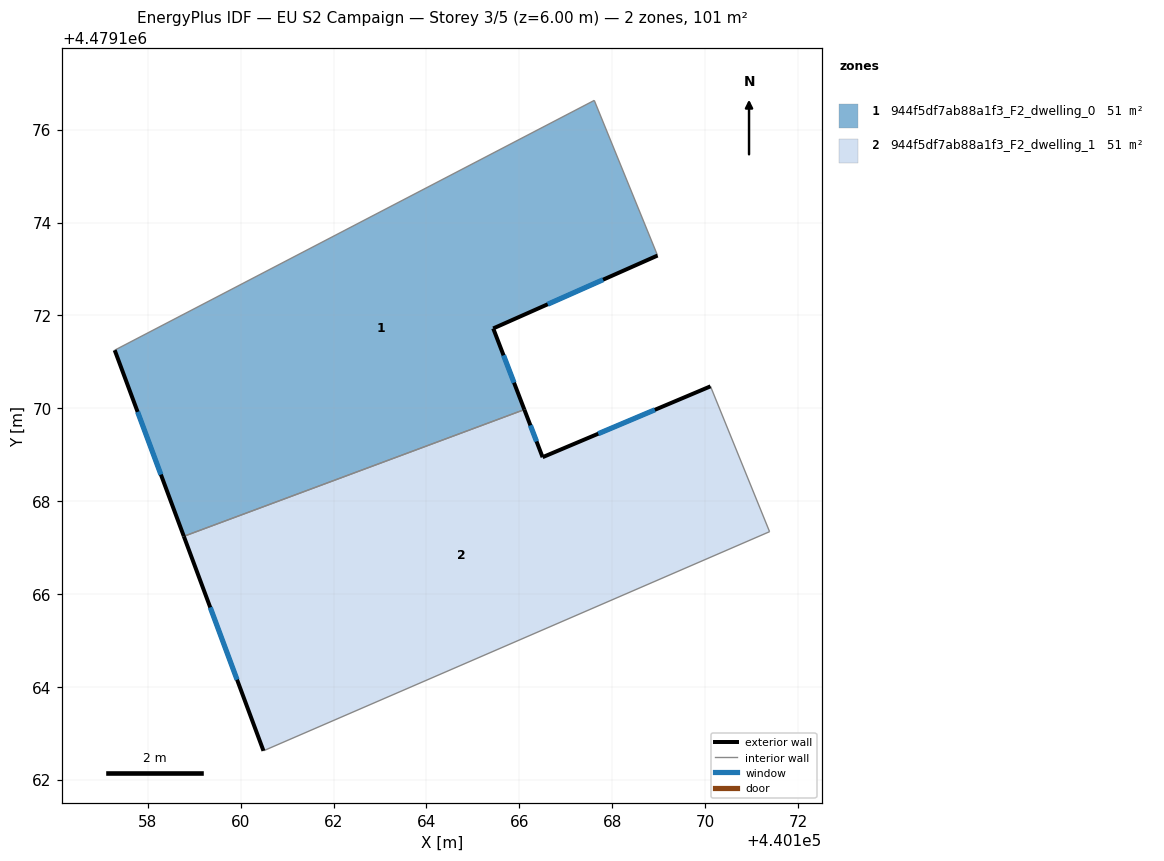
=== STOREY PLAN SPEC (per zone: floor XY polygon, exterior-wall plan segments, windows/doors) ===
zone 1: 944f5df7ab88a1f3_F2_dwelling_0  (50.5 m²)
  floor: (440167.61, 4479176.63) (440168.98, 4479173.29) (440165.44, 4479171.72) (440166.11, 4479169.97) (440158.77, 4479167.24) (440157.29, 4479171.25)
  exterior wall: (440165.44, 4479171.72) – (440168.98, 4479173.29)  [3.9 m]
    window: (440166.61, 4479172.24) – (440167.80, 4479172.77)  [1.3 m²]
  exterior wall: (440166.11, 4479169.97) – (440165.44, 4479171.72)  [1.9 m]
    window: (440165.89, 4479170.55) – (440165.66, 4479171.14)  [0.6 m²]
  exterior wall: (440157.29, 4479171.25) – (440158.78, 4479167.24)  [4.3 m]
    window: (440157.78, 4479169.92) – (440158.28, 4479168.57)  [1.5 m²]
  interior walls: 3
zone 2: 944f5df7ab88a1f3_F2_dwelling_1  (50.5 m²)
  floor: (440170.12, 4479170.47) (440171.39, 4479167.34) (440160.49, 4479162.62) (440158.77, 4479167.24) (440166.11, 4479169.97) (440166.50, 4479168.95)
  exterior wall: (440166.50, 4479168.95) – (440166.11, 4479169.97)  [1.1 m]
    window: (440166.37, 4479169.29) – (440166.24, 4479169.63)  [0.4 m²]
  exterior wall: (440170.12, 4479170.47) – (440166.50, 4479168.95)  [3.9 m]
    window: (440168.92, 4479169.97) – (440167.70, 4479169.45)  [1.3 m²]
  exterior wall: (440158.78, 4479167.24) – (440160.49, 4479162.62)  [4.9 m]
    window: (440159.34, 4479165.71) – (440159.92, 4479164.15)  [1.7 m²]
  interior walls: 3

=== DERIVED (storey summary) ===
Building: EU S2 Campaign
Storey: 3 of 5  (floor level z = 6.00 m)
Storey gross floor area: 101.0 m²
Zones on this storey: 2
  - 944f5df7ab88a1f3_F2_dwelling_0: floor 50.5 m²; exterior wall 10.0 m (30.1 m²); 3 window(s) 3.4 m²; WWR 11.4%
  - 944f5df7ab88a1f3_F2_dwelling_1: floor 50.5 m²; exterior wall 9.9 m (29.8 m²); 3 window(s) 3.4 m²; WWR 11.4%
Zone adjacency (shared interzone walls):
  - 944f5df7ab88a1f3_F2_dwelling_0 ↔ 944f5df7ab88a1f3_F2_dwelling_1